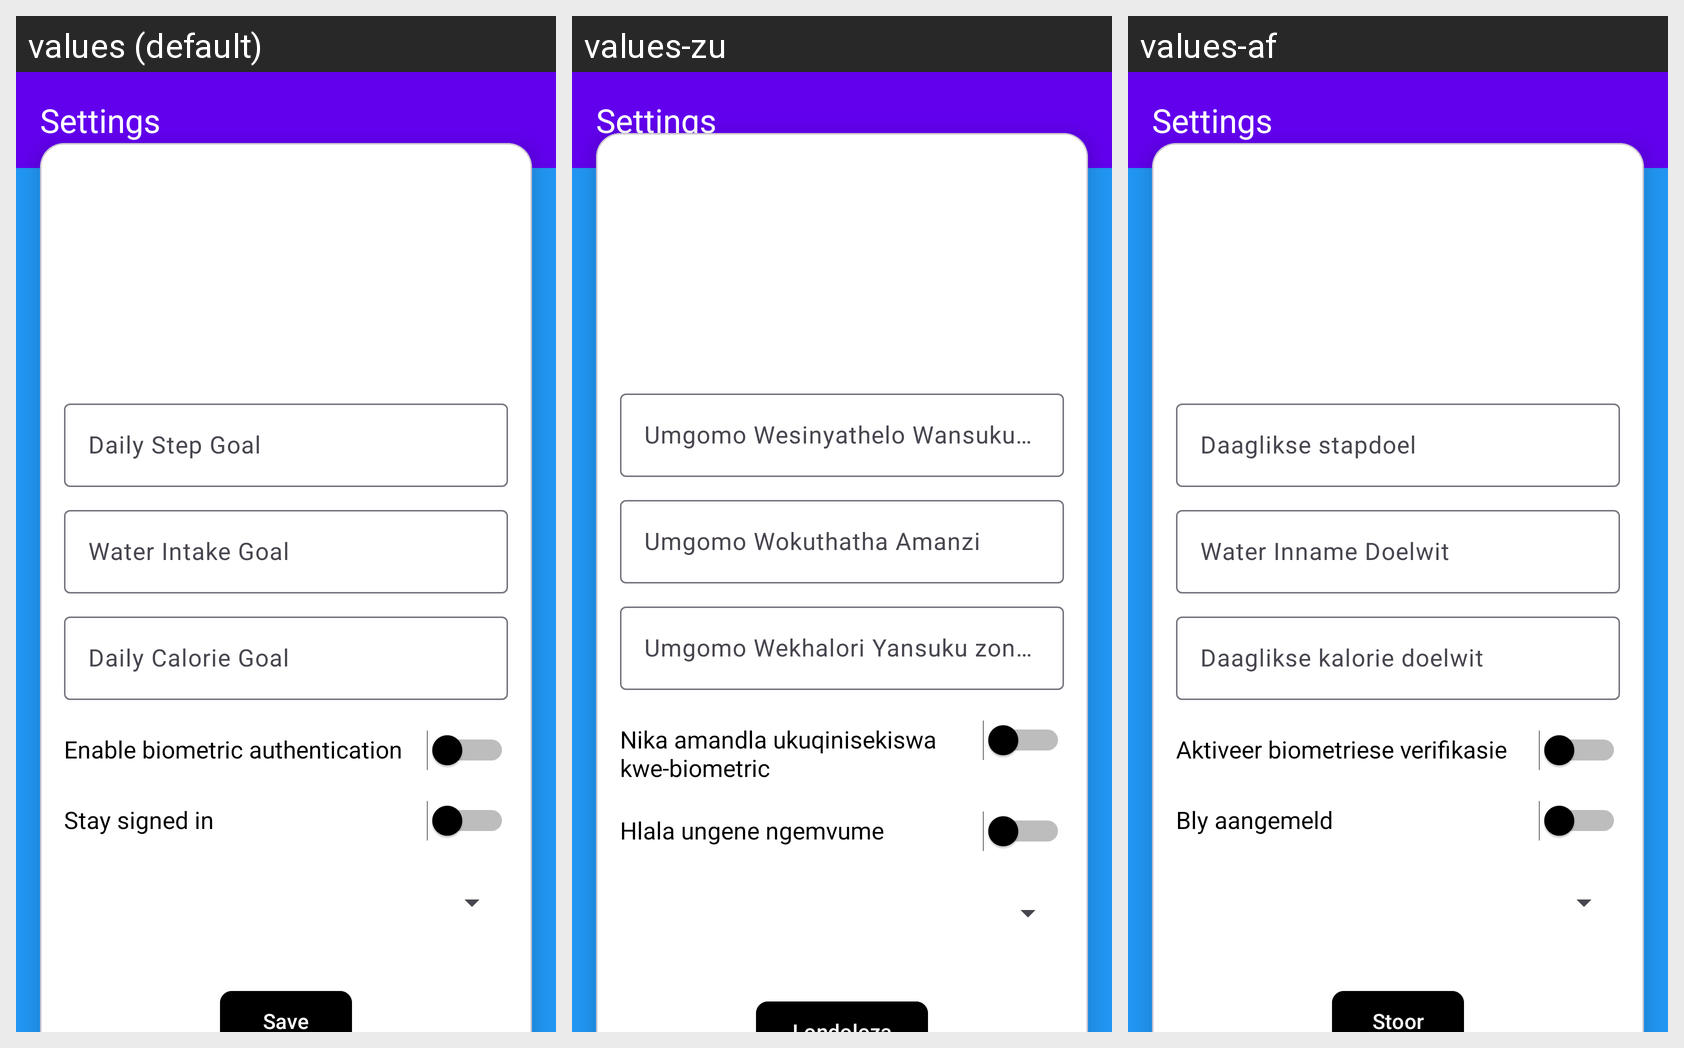

Strings drawn on this Android screen and how each of the app's shown locales translates them:
Android screen res/layout/activity_settings.xml rendered under 3 locales, left to right: values (default), values-zu, values-af. Device: Nexus 5 (rendered at 1080×1920; each locale shown at half size, 540×960, under a caption strip naming it); theme Theme.INSHAPE.
Strings drawn on this screen, with the default value and each locale's value (text and hints the layout hard-codes, and strings that could not be matched under every locale, appear in the picture but are not listed):

daily_step_goal
  values: Daily Step Goal
  values-zu: Umgomo Wesinyathelo Wansuku zonke
  values-af: Daaglikse stapdoel

water_intake_goal
  values: Water Intake Goal
  values-zu: Umgomo Wokuthatha Amanzi
  values-af: Water Inname Doelwit

daily_calorie_goal
  values: Daily Calorie Goal
  values-zu: Umgomo Wekhalori Yansuku zonke
  values-af: Daaglikse kalorie doelwit

enable_biometric_authentication
  values: Enable biometric authentication
  values-zu: Nika amandla ukuqinisekiswa kwe-biometric
  values-af: Aktiveer biometriese verifikasie

stay_signed_in
  values: Stay signed in
  values-zu: Hlala ungene ngemvume
  values-af: Bly aangemeld
